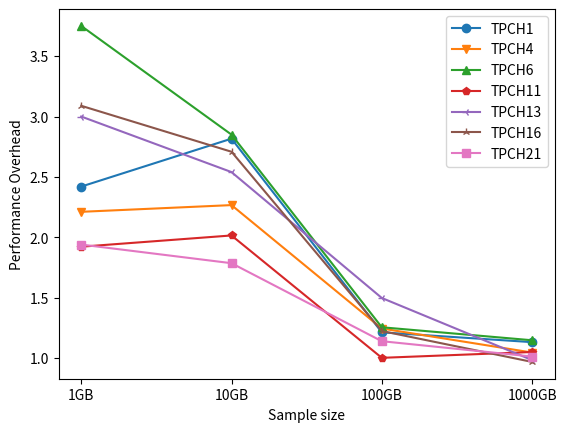

This figure's Python source:
import matplotlib
# matplotlib.use('agg')
import matplotlib.pyplot as plt
import pandas as pd
import os
q = {
    "TPCH1":[2.42,2.81666667,1.21333333,1.13222222],
    "TPCH4":[2.21111111,2.26666667,1.245,1.046],
    "TPCH6":[3.75,2.85,1.25531915,1.14777778],
    "TPCH11":[1.92222222,2.01538462,1.00238095,1.05051282],
    "TPCH13":[3,2.54,1.49777778,0.98376068],
    "TPCH16":[3.08888889,2.70833333,1.22435897,0.96848485],
    "TPCH21":[1.94,1.78571429,1.14,1.01305718],
}
x_label = ['1GB','10GB','100GB','1000GB']
# colours = ['tab:blue','tab:orange','tab:green','tab:red','tab:purple']
colours = ['tab:blue','tab:orange','tab:green','tab:red',\
           'tab:purple','tab:brown','tab:pink','tab:gray', \
           'tab:olive','tab:cyan']
markers=['o','v','^','p','3','2','s','p','1']
#markers=["ro-","bv-","c^-","mp-","ys-","g3-","o2-",""]
counter = 0
for key in q:
    plt.plot(range(0,len(x_label)),q[key],marker=markers[counter],label=key,color=colours[counter])
    counter = counter + 1
plt.xticks(range(0,len(x_label)),x_label)
plt.ylabel("Performance Overhead")
plt.xlabel("Sample size")
plt.legend()
plt.show()
# plt.savefig(os.path.basename(__file__).replace(".py", ".pdf"))